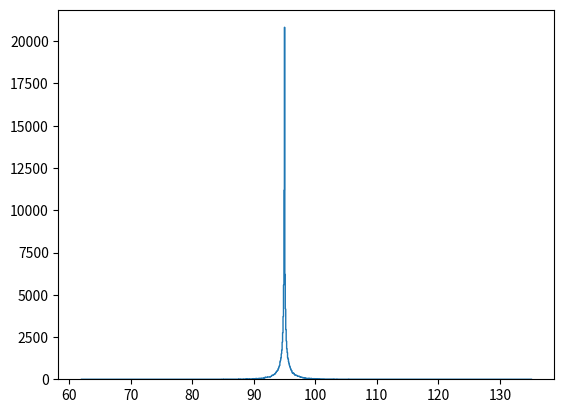

Write Python code to recreate this figure.
import numpy as np
import matplotlib.pyplot as plt

from scipy.stats import norm
from scipy.stats import gamma

simuls_no = 100000

T = 0.50
vega = 0.50
theta = 0.10
sigma = 0.20
r = 0.0
q = 0.0
S_0 = 100.0

omega = (T / vega) * np.log(1 - theta * vega)

g = gamma.rvs(a=T/vega, loc=0, scale=vega, size=simuls_no)
theta_g = g * theta * np.sqrt(g) * sigma * norm.rvs(size=simuls_no)
S_T = S_0 * np.exp((r - q) * T + theta_g + omega)

'''
plt.hist(x=S_T, bins=1000)
plt.show()
'''
counts, bins = np.histogram(S_T, bins=1000)
plt.stairs(counts, bins)